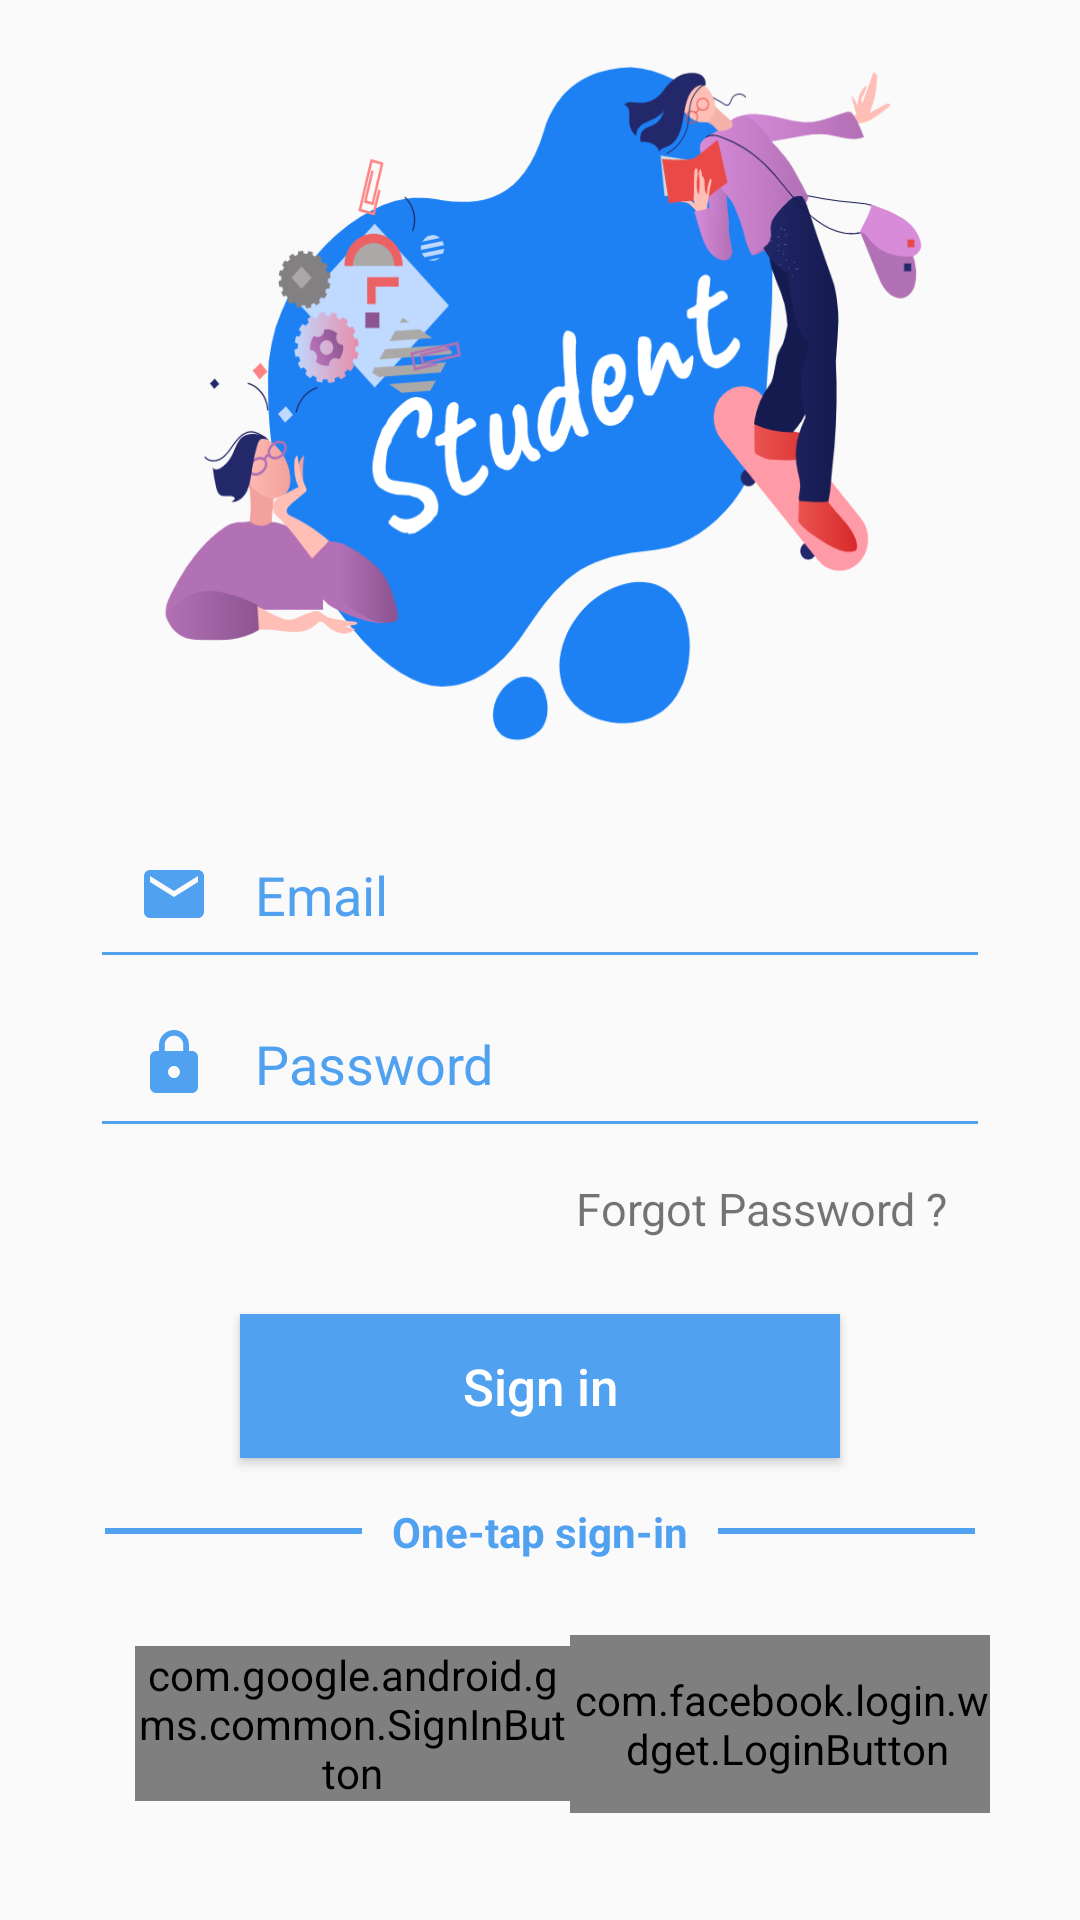

Layout XML and referenced resources for this Android screen:
<!-- AndroidManifest.xml: application theme AppTheme.FullScreen -->
<!-- res/layout/student_login.xml -->
<?xml version="1.0" encoding="utf-8"?>
<RelativeLayout xmlns:android="http://schemas.android.com/apk/res/android"
    xmlns:app="http://schemas.android.com/apk/res-auto"
    xmlns:tools="http://schemas.android.com/tools"
    android:layout_width="match_parent"
    android:layout_height="match_parent"
    tools:context=".student.StudentLogin">

    <ImageView
        android:id="@+id/imageblue"
        android:layout_width="wrap_content"
        android:layout_height="265dp"
        android:layout_marginTop="5dp"
        android:background="@drawable/student_vector" />


    <LinearLayout
        android:layout_width="match_parent"
        android:layout_height="match_parent"
        android:layout_below="@id/imageblue"
        android:layout_marginLeft="30dp"
        android:orientation="vertical"
        android:layout_marginRight="30dp">
        <EditText
            android:layout_width="match_parent"
            android:layout_height="wrap_content"
            android:textSize="18sp"
            android:inputType="textEmailAddress"
            android:padding="16dp"
            android:backgroundTint="@color/lightblue"
            android:textColor="@color/lightblue"
            android:textColorHint="@color/lightblue"
            android:hint="Email"
            android:id="@+id/Student_signin_email"
            android:drawableLeft="@drawable/ic_email_black_24dp"
            android:drawablePadding="15dp"/>
        <EditText
            android:layout_width="match_parent"
            android:layout_height="wrap_content"
            android:textSize="18sp"
            android:backgroundTint="@color/lightblue"
            android:inputType="textPassword"
            android:padding="16dp"
            android:id="@+id/student_signin_passs"
            android:textColor="@color/lightblue"
            android:textColorHint="@color/lightblue"
            android:hint="Password"
            android:drawableLeft="@drawable/ic_lock_black_24dp"
            android:drawablePadding="15dp"/>
        <LinearLayout
            android:layout_width="match_parent"
            android:layout_height="wrap_content"
            android:orientation="vertical"
            android:layout_marginRight="4dp"
            android:layout_marginLeft="4dp"
            android:padding="5dp"
            >

            <TextView
                android:layout_width="wrap_content"
                android:layout_height="wrap_content"
                android:text="Forgot Password ?"
                android:layout_gravity="right"
                android:padding="5dp"
                android:onClick="passForget"
                android:textSize="15sp"

                tools:ignore="OnClick" />
        </LinearLayout>
        <Button
            android:layout_width="200dp"
            android:layout_height="wrap_content"
            android:text="Sign in"
            android:layout_marginTop="15dp"
            android:textAllCaps="false"
            android:layout_gravity="center"
            android:textSize="17sp"
            android:onClick="signIn"
            android:id="@+id/Student_signin_btn"
            android:padding="10dp"
            android:textColor="#fff"
            android:background="@color/lightblue"/>
        <LinearLayout
            android:layout_width="match_parent"
            android:layout_height="wrap_content"
            android:orientation="horizontal"
            android:padding="5dp">
            <View
                android:layout_width="wrap_content"
                android:layout_height="2dp"
                android:layout_weight="1"
                android:layout_gravity="center"
                android:background="@color/lightblue"
                />
            <TextView
                android:layout_width="wrap_content"
                android:layout_height="wrap_content"
                android:text="One-tap sign-in"
                android:padding="10dp"
                android:textColor="@color/lightblue"
                android:textStyle="bold"/>
            <View
                android:layout_width="wrap_content"
                android:layout_height="2dp"
                android:layout_gravity="center"
                android:layout_weight="1"
                android:background="@color/lightblue" />

        </LinearLayout>
    <LinearLayout
        android:layout_width="match_parent"
        android:layout_height="wrap_content"
        android:orientation="horizontal"
        android:layout_gravity="center"
        android:gravity="center"
        android:layout_marginTop="10dp"
        android:layout_marginLeft="10dp"
        >
        <com.google.android.gms.common.SignInButton
            android:id="@+id/sign_in_button"
            android:layout_width="match_parent"
            android:layout_height="wrap_content"
            android:layout_gravity="center"
            android:layout_weight="1"
            />
        <com.facebook.login.widget.LoginButton
            android:id="@+id/login_button"
            android:layout_width="match_parent"
            android:layout_height="wrap_content"
            android:paddingTop="12dp"
            android:paddingBottom="12dp"
            android:layout_weight="1"
            />
    </LinearLayout>
        <LinearLayout
            android:layout_width="wrap_content"
            android:layout_height="wrap_content"
            android:orientation="horizontal"
            android:layout_marginTop="50dp"
            android:layout_gravity="center"
            >
            <TextView
                android:layout_width="wrap_content"
                android:layout_height="wrap_content"
                android:layout_alignParentBottom="true"
                android:id="@+id/dont_have_text"
                android:textSize="18sp"
                android:text="Don't have an account ?"
                />
            <TextView
                android:layout_width="wrap_content"
                android:layout_height="wrap_content"
                android:layout_alignRight="@id/dont_have_text"
                android:layout_alignParentBottom="true"
                android:layout_marginLeft="10dp"
                android:text="Sign Up"
                android:onClick="signUp"
                android:textStyle="bold"
                android:textSize="18sp"
                android:textColor="@color/lightblue"/>
        </LinearLayout>
    </LinearLayout>

</RelativeLayout>
<!-- resources referenced by this layout -->
<resources>
  <color name="lightblue">#51A1F1</color>
  <!-- drawable ic_email_black_24dp (drawable) -->
  <vector android:height="24dp" android:tint="#51A1F1"
      android:viewportHeight="24.0" android:viewportWidth="24.0"
      android:width="24dp" xmlns:android="http://schemas.android.com/apk/res/android">
      <path android:fillColor="#FF000000" android:pathData="M20,4L4,4c-1.1,0 -1.99,0.9 -1.99,2L2,18c0,1.1 0.9,2 2,2h16c1.1,0 2,-0.9 2,-2L22,6c0,-1.1 -0.9,-2 -2,-2zM20,8l-8,5 -8,-5L4,6l8,5 8,-5v2z"/>
  </vector>
  <!-- drawable ic_lock_black_24dp (drawable) -->
  <vector android:height="24dp" android:tint="#51A1F1"
      android:viewportHeight="24.0" android:viewportWidth="24.0"
      android:width="24dp" xmlns:android="http://schemas.android.com/apk/res/android">
      <path android:fillColor="#FF000000" android:pathData="M18,8h-1L17,6c0,-2.76 -2.24,-5 -5,-5S7,3.24 7,6v2L6,8c-1.1,0 -2,0.9 -2,2v10c0,1.1 0.9,2 2,2h12c1.1,0 2,-0.9 2,-2L20,10c0,-1.1 -0.9,-2 -2,-2zM12,17c-1.1,0 -2,-0.9 -2,-2s0.9,-2 2,-2 2,0.9 2,2 -0.9,2 -2,2zM15.1,8L8.9,8L8.9,6c0,-1.71 1.39,-3.1 3.1,-3.1 1.71,0 3.1,1.39 3.1,3.1v2z"/>
  </vector>
  <!-- drawable student_vector: png bitmap (drawable, 134092 bytes) -->
  <style name="AppTheme.FullScreen">
          <item name="windowNoTitle">true</item>
          <item name="windowActionBar">false</item>
          <item name="android:windowFullscreen">true</item>
          <item name="android:windowContentOverlay">@null</item>
  
  
      </style>
</resources>
